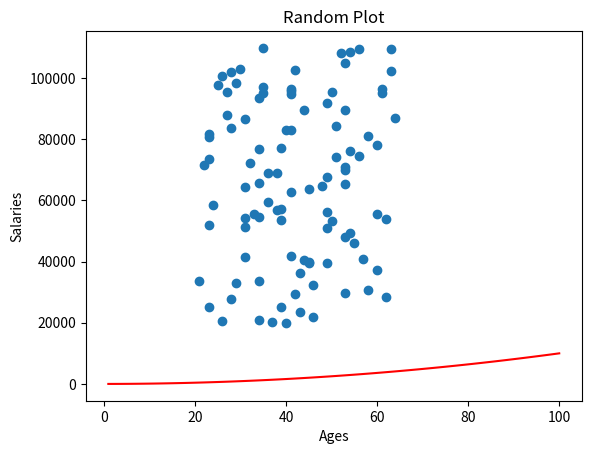

Source code (Python):
'''
A program that:
1. creates a list of (random) salaries
2. forces the same random list each time the program is run
3. creates a second random list of ages
4. creates random scatter plot for the data
5. with an added line of y=x*x

'''
#Author: Jon Ishaque

#imports
import matplotlib.pyplot as plt
import numpy as np 
# set absolute range
minSalary = 20000
maxSalary = 110000
minage = 21
maxage = 65

#fixed number of salaries
NumberOfEntries = 100

#ensure same random salaries happen each time program is run
np.random.seed(1)
#use randint of np to generate NumberOfEntries between minSalary and maxSalary
salaries = np.random.randint(minSalary,maxSalary,NumberOfEntries)
ages = np.random.randint(minage,maxage,NumberOfEntries)

#create line arrays
xpoints =np.array(range(1,101))
ypoints = xpoints * xpoints #i.e x squared
#create a plot with lists as coordinates
plt.plot(xpoints,ypoints,color='r')
#add a label
#plt.plot.__annotations__("y=x*x")



#plot the scatter
plt.scatter(ages,salaries)
#add a title to the plot
plt.title("Random Plot")
#add axes labels
plt.ylabel("Salaries")
plt.xlabel("Ages")
#display the scatter
plt.show()
plt.savefig("Prettier-plot.png")
